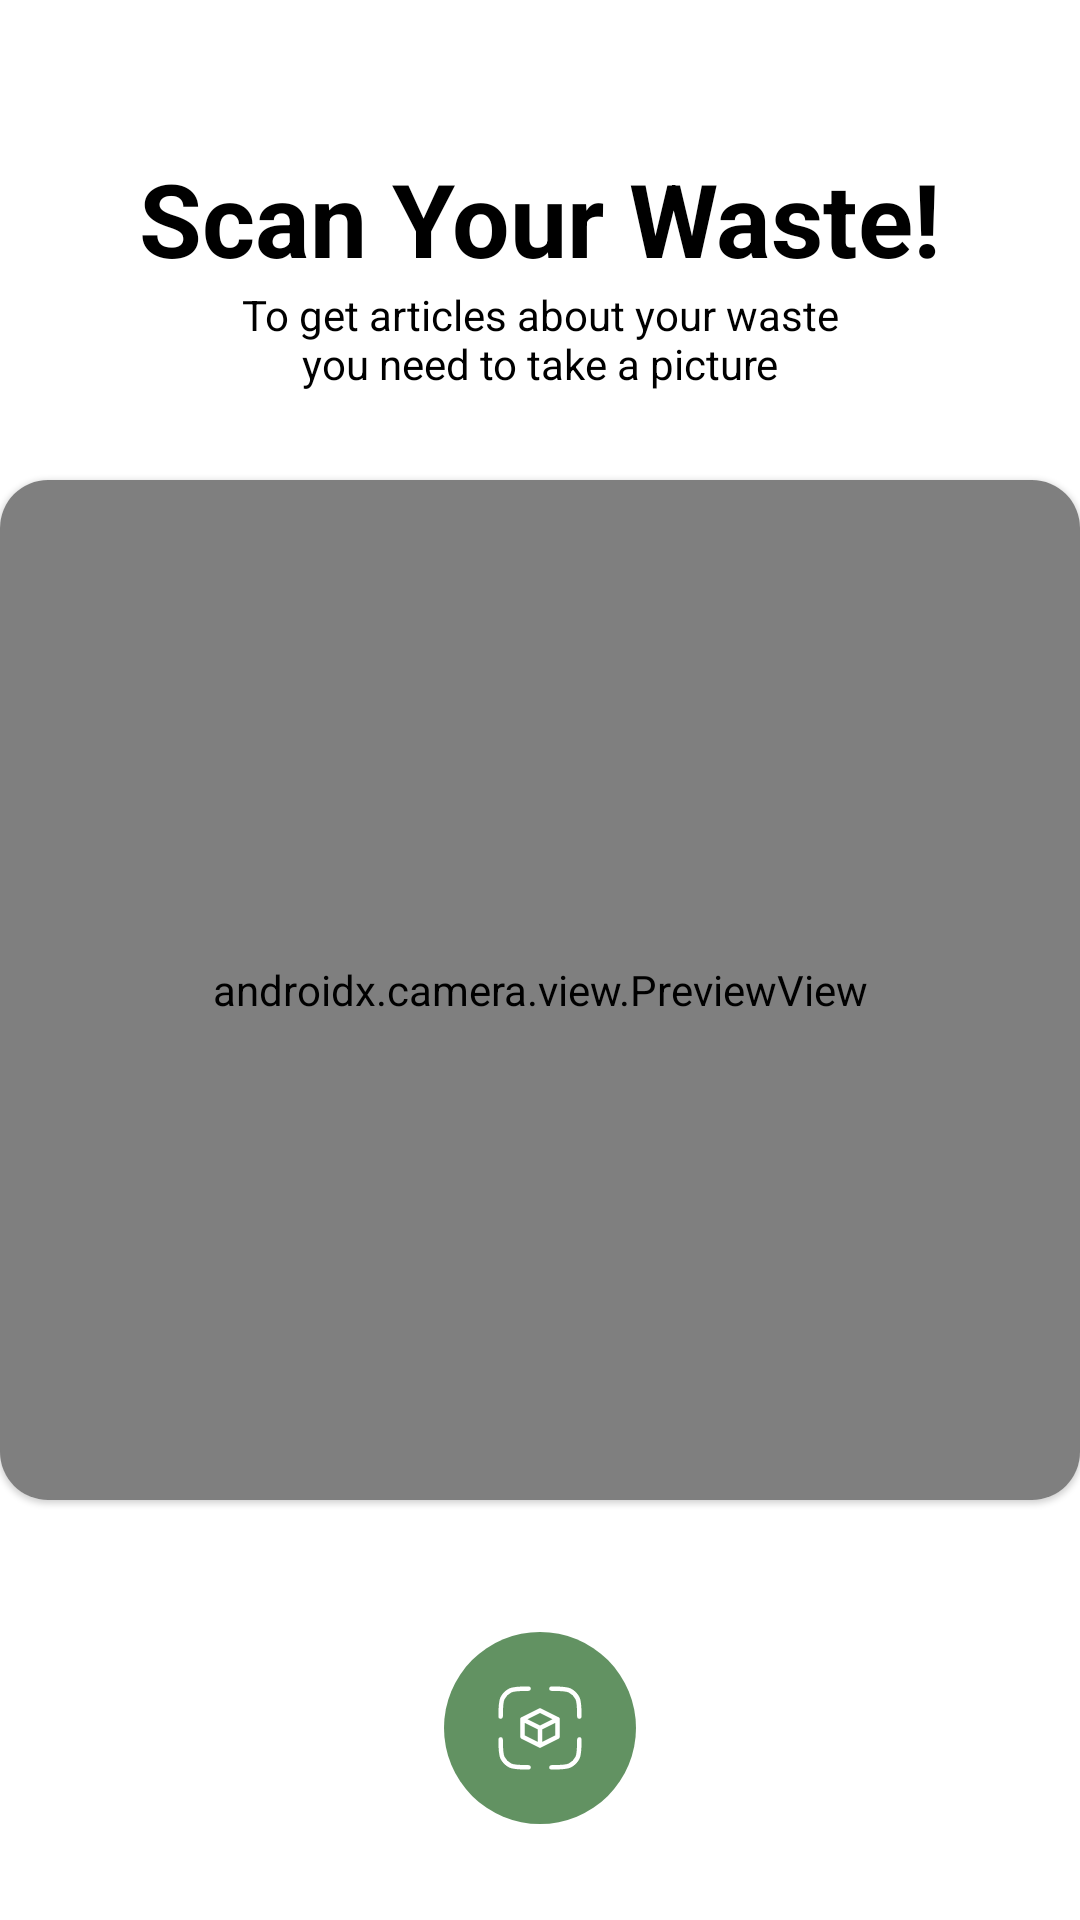

Reconstruct the res/layout file that produces this screen, plus the resources it refers to.
<!-- AndroidManifest.xml: application theme Theme.EcoJourney -->
<!-- res/layout/activity_waste_scan.xml -->
<?xml version="1.0" encoding="utf-8"?>
<androidx.constraintlayout.widget.ConstraintLayout xmlns:android="http://schemas.android.com/apk/res/android"
    xmlns:app="http://schemas.android.com/apk/res-auto"
    xmlns:tools="http://schemas.android.com/tools"
    android:id="@+id/main"
    android:layout_width="match_parent"
    android:layout_height="match_parent"
    tools:context=".ui.wastescan.WasteScanActivity">

    <TextView
        android:id="@+id/pageTitle"
        android:layout_width="wrap_content"
        android:layout_height="wrap_content"
        android:layout_marginTop="10dp"
        android:text="@string/scan_your_waste"
        android:textColor="@color/black"
        android:textSize="34sp"
        android:textStyle="bold"
        app:layout_constraintBottom_toTopOf="@id/pageDesc"
        app:layout_constraintEnd_toEndOf="parent"
        app:layout_constraintStart_toStartOf="parent"
        app:layout_constraintTop_toTopOf="parent"
        app:layout_constraintVertical_bias="1.0" />

    <TextView
        android:id="@+id/pageDesc"
        android:layout_width="match_parent"
        android:layout_height="wrap_content"
        android:layout_marginHorizontal="75dp"
        android:layout_marginTop="16dp"
        android:gravity="center"
        android:text="@string/scan_help"
        android:textColor="@color/black"
        android:textSize="14sp"
        app:layout_constraintBottom_toTopOf="@id/viewFinderContainer"
        app:layout_constraintEnd_toEndOf="@id/pageTitle"
        app:layout_constraintStart_toStartOf="@id/pageTitle"
        app:layout_constraintTop_toTopOf="@id/pageTitle" />


    <com.google.android.material.card.MaterialCardView
        android:id="@+id/viewFinderContainer"
        android:layout_width="wrap_content"
        android:layout_height="match_parent"
        android:layout_marginTop="160dp"
        android:layout_marginBottom="140dp"
        app:cardCornerRadius="16dp"
        app:layout_constraintBottom_toTopOf="@+id/captureImage"
        app:layout_constraintEnd_toEndOf="parent"
        app:layout_constraintStart_toStartOf="parent"
        app:layout_constraintTop_toTopOf="@+id/pageTitle"
        app:layout_constraintVertical_bias="0.5">

        <androidx.camera.view.PreviewView
            android:id="@+id/viewFinder"
            android:layout_width="360dp"
            android:layout_height="match_parent" />
    </com.google.android.material.card.MaterialCardView>


    <ImageButton
        android:id="@+id/captureImage"
        android:layout_width="64dp"
        android:layout_height="64dp"
        android:layout_marginBottom="32dp"
        app:layout_constraintBottom_toBottomOf="parent"
        app:layout_constraintEnd_toEndOf="parent"
        app:layout_constraintStart_toStartOf="parent"
        app:srcCompat="@drawable/ic_capture"
        android:background="@drawable/circle"/>


</androidx.constraintlayout.widget.ConstraintLayout>
<!-- resources referenced by this layout -->
<resources>
  <color name="black">#FF000000</color>
  <!-- drawable circle (drawable) -->
  <?xml version="1.0" encoding="utf-8"?>
  <shape xmlns:android="http://schemas.android.com/apk/res/android"
      android:shape="oval">
      <solid android:color="#629262" />
  </shape>
  <!-- drawable ic_capture (drawable) -->
  <vector xmlns:android="http://schemas.android.com/apk/res/android"
      android:width="28dp"
      android:height="28dp"
      android:viewportWidth="28"
      android:viewportHeight="28">
    <path
        android:pathData="M8.167,11.083L14,14M8.167,11.083V16.917L14,19.833M8.167,11.083L14,8.167L19.833,11.083M14,14L19.833,11.083M14,14V19.833M14,19.833L19.833,16.917V11.083M10.208,27.125C6.942,27.125 5.308,27.125 4.06,26.489C2.962,25.93 2.07,25.038 1.511,23.94C0.875,22.692 0.875,21.058 0.875,17.792M27.125,17.792C27.125,21.058 27.125,22.692 26.489,23.94C25.93,25.038 25.038,25.93 23.94,26.489C22.692,27.125 21.058,27.125 17.792,27.125M17.792,0.875C21.058,0.875 22.692,0.875 23.94,1.511C25.038,2.07 25.93,2.962 26.489,4.06C27.125,5.308 27.125,6.942 27.125,10.208M10.208,0.875C6.942,0.875 5.308,0.875 4.06,1.511C2.962,2.07 2.07,2.962 1.511,4.06C0.875,5.308 0.875,6.942 0.875,10.208"
        android:strokeLineJoin="round"
        android:strokeWidth="1.5"
        android:fillColor="#00000000"
        android:strokeColor="#ffffff"
        android:strokeLineCap="round"/>
  </vector>
  <string name="scan_help">To get articles about your waste you need to take a picture</string>
  <string name="scan_your_waste">Scan Your Waste!</string>
  <style name="Theme.EcoJourney" parent="Theme.MaterialComponents.Light.DarkActionBar">
          
          <item name="colorPrimary">@color/primary</item>
          <item name="colorPrimaryVariant">@color/primary2</item>
          <item name="colorOnPrimary">@color/black</item>
          
          <item name="colorSecondary">@color/ngreen_300</item>
          <item name="colorSecondaryVariant">@color/primary2</item>
          <item name="colorOnSecondary">@color/black</item>
          
          <item name="android:statusBarColor">?attr/colorPrimaryVariant</item>
          
  
          <item name="bottomSheetDialogTheme">@style/AppBottomSheetDialogTheme</item>
  
      </style>
  <color name="primary">#629262</color>
  <color name="primary2">#72B65C</color>
  <color name="ngreen_300">#45624E</color>
  <style name="AppBottomSheetDialogTheme" parent="Theme.Design.Light.BottomSheetDialog">
          <item name="bottomSheetStyle">@style/AppModalStyle</item>
      </style>
  <style name="AppModalStyle" parent="Widget.Design.BottomSheet.Modal">
          <item name="android:background">@drawable/bottom_sheet_bg</item>
      </style>
  <!-- drawable bottom_sheet_bg (drawable) -->
  <?xml version="1.0" encoding="utf-8"?>
  <shape xmlns:android="http://schemas.android.com/apk/res/android"
      android:shape="rectangle">
      <solid android:color="@color/white" />
      <corners
          android:topLeftRadius="30dp"
          android:topRightRadius="30dp"/>
  
  </shape>
  <color name="white">#FFFFFFFF</color>
</resources>
